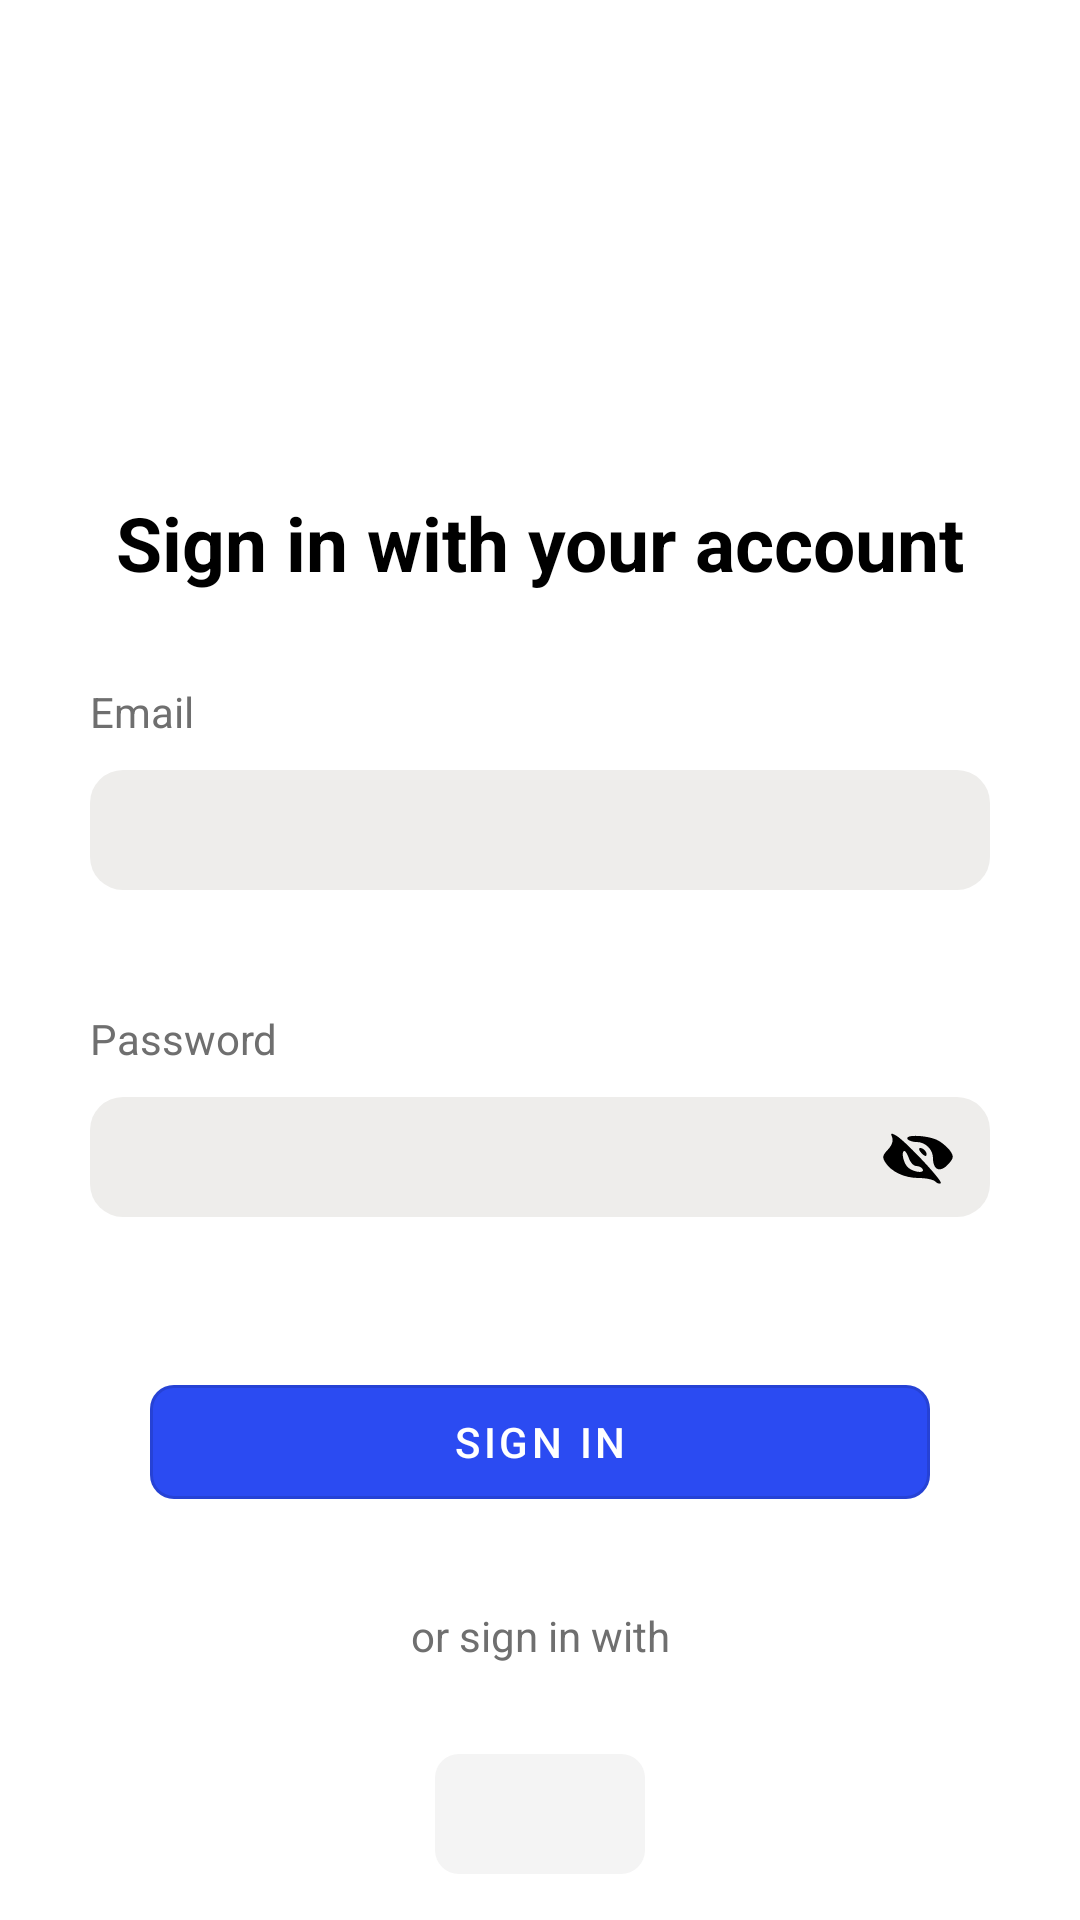

This screen was rendered from an Android layout file. Write that file and the resources it references.
<!-- AndroidManifest.xml: application theme Theme.Ocean -->
<!-- res/layout/fragment_login.xml -->
<?xml version="1.0" encoding="utf-8"?>
<androidx.constraintlayout.widget.ConstraintLayout xmlns:android="http://schemas.android.com/apk/res/android"
    xmlns:app="http://schemas.android.com/apk/res-auto"
    android:id="@+id/main"
    android:layout_width="match_parent"
    android:layout_height="match_parent">

    <androidx.constraintlayout.widget.Guideline
        android:id="@+id/guideline_20_percent"
        android:layout_width="wrap_content"
        android:layout_height="wrap_content"
        android:orientation="horizontal"
        app:layout_constraintGuide_percent="0.1" />

    <ImageView
        android:id="@+id/iv_logo"
        android:layout_width="50dp"
        android:layout_height="50dp"
        app:layout_constraintStart_toStartOf="parent"
        app:layout_constraintEnd_toEndOf="parent"
        app:layout_constraintTop_toBottomOf="@id/guideline_20_percent"/>

    <TextView
        android:id="@+id/tv_sign_in_title"
        android:layout_width="wrap_content"
        android:layout_height="wrap_content"
        android:text="@string/message_sign_in_with_account"
        app:layout_constraintStart_toStartOf="parent"
        app:layout_constraintEnd_toEndOf="parent"
        app:layout_constraintTop_toBottomOf="@id/iv_logo"
        android:textColor="@color/black"
        android:textSize="25dp"
        android:textStyle="bold"
        android:layout_marginTop="50dp"/>

    <TextView
        android:id="@+id/tv_email"
        android:layout_width="wrap_content"
        android:layout_height="wrap_content"
        app:layout_constraintStart_toStartOf="parent"
        app:layout_constraintTop_toBottomOf="@id/tv_sign_in_title"
        android:text="@string/message_email"
        android:textColor="@color/color_gray"
        android:layout_marginTop="30dp"
        android:layout_marginHorizontal="30dp"/>

    <com.google.android.material.textfield.TextInputLayout
        style="@style/InputTextLayout"
        android:theme="@style/Theme.Ocean"
        android:id="@+id/layout_email"
        android:layout_width="0dp"
        android:layout_height="60dp"
        app:layout_constraintStart_toStartOf="parent"
        app:layout_constraintEnd_toEndOf="parent"
        app:layout_constraintTop_toBottomOf="@id/tv_email"
        android:layout_marginTop="10dp"
        android:layout_marginHorizontal="30dp">

        <com.google.android.material.textfield.TextInputEditText
            style="@style/TextInputSignIn"
            android:id="@+id/ti_email"
            android:layout_width="match_parent"
            android:layout_height="40dp"
            android:inputType="textEmailAddress"/>

    </com.google.android.material.textfield.TextInputLayout>

    <TextView
        android:id="@+id/tv_password"
        android:layout_width="wrap_content"
        android:layout_height="wrap_content"
        app:layout_constraintStart_toStartOf="parent"
        app:layout_constraintTop_toBottomOf="@id/layout_email"
        android:text="@string/message_password"
        android:textColor="@color/color_gray"
        android:layout_marginTop="20dp"
        android:layout_marginHorizontal="30dp"/>

    <com.google.android.material.textfield.TextInputLayout
        style="@style/InputTextLayout"
        android:theme="@style/Theme.Ocean"
        android:id="@+id/layout_password"
        android:layout_width="0dp"
        android:layout_height="60dp"
        app:layout_constraintStart_toStartOf="parent"
        app:layout_constraintEnd_toEndOf="parent"
        android:layout_marginTop="10dp"
        android:layout_marginHorizontal="30dp"
        app:layout_constraintTop_toBottomOf="@id/tv_password"
        app:passwordToggleEnabled="true"
        app:passwordToggleDrawable="@drawable/show_password_selector"
        app:endIconMode="password_toggle">

        <com.google.android.material.textfield.TextInputEditText
            style="@style/TextInputSignIn"
            android:id="@+id/ti_password"
            android:layout_width="match_parent"
            android:layout_height="40dp"
            android:imeOptions="actionNext"
            android:inputType="textPassword"/>
    </com.google.android.material.textfield.TextInputLayout>

    <com.google.android.material.button.MaterialButton
        style="@style/SignButton"
        android:id="@+id/bt_sign_in"
        android:layout_width="match_parent"
        android:layout_height="50dp"
        app:layout_constraintStart_toStartOf="parent"
        app:layout_constraintEnd_toEndOf="parent"
        app:layout_constraintTop_toBottomOf="@id/layout_password"
        android:layout_marginTop="30dp"
        android:layout_marginHorizontal="50dp"
        android:text="@string/button_sign_in"/>

    <TextView
        android:id="@+id/tv_sign_in_option"
        android:layout_width="wrap_content"
        android:layout_height="wrap_content"
        app:layout_constraintStart_toStartOf="parent"
        app:layout_constraintEnd_toEndOf="parent"
        app:layout_constraintTop_toBottomOf="@id/bt_sign_in"
        android:layout_marginTop="30dp"
        android:layout_marginHorizontal="50dp"
        android:text="@string/message_sign_in_option"
        android:textColor="@color/color_gray"/>

    <LinearLayout
        android:id="@+id/ll_sign_in_method"
        android:layout_width="wrap_content"
        android:layout_height="wrap_content"
        app:layout_constraintStart_toStartOf="parent"
        app:layout_constraintEnd_toEndOf="parent"
        app:layout_constraintTop_toBottomOf="@id/tv_sign_in_option"
        android:layout_marginTop="30dp"
        android:layout_marginHorizontal="50dp"
        android:orientation="horizontal">

        <ImageView
            android:id="@+id/iv_google"
            android:layout_width="70dp"
            android:layout_height="40dp"
            android:padding="10dp"
            android:background="@drawable/rounded_icon_background"
            android:src="@drawable/google"/>

    </LinearLayout>

</androidx.constraintlayout.widget.ConstraintLayout>
<!-- resources referenced by this layout -->
<resources>
  <color name="black">#FF000000</color>
  <color name="color_gray">#6F6F6F</color>
  <!-- drawable rounded_icon_background (drawable) -->
  <?xml version="1.0" encoding="utf-8"?>
  <shape xmlns:android="http://schemas.android.com/apk/res/android">
      <solid android:color="@color/color_light_gray"/>
      <corners android:topLeftRadius="8dp" android:topRightRadius="8dp"
          android:bottomLeftRadius="8dp" android:bottomRightRadius="8dp"/>
  </shape>
  <!-- drawable show_password_selector (drawable) -->
  <?xml version="1.0" encoding="utf-8"?>
  <selector xmlns:android="http://schemas.android.com/apk/res/android">
      <item android:drawable="@drawable/eye" android:state_checked="true"/>
      <item android:drawable="@drawable/hidden"/>
  </selector>
  <string name="button_sign_in">Sign in</string>
  <string name="message_email">Email</string>
  <string name="message_password">Password</string>
  <string name="message_sign_in_option">or sign in with</string>
  <string name="message_sign_in_with_account">Sign in with your account</string>
  <style name="InputTextLayout" parent="Widget.MaterialComponents.TextInputLayout.FilledBox">
          <item name="boxStrokeWidth">0dp</item>
          <item name="boxStrokeWidthFocused">0dp</item>
          <item name="errorEnabled">true</item>
          <item name="cursorErrorColor">@color/color_error_red</item>
      </style>
  <style name="SignButton" parent="Widget.MaterialComponents.Button.OutlinedButton">
          <item name="cornerRadius">8dp</item>
          <item name="tint">@color/white</item>
          <item name="backgroundTint">@color/background_blue</item>
          <item name="android:textColor">@color/white</item>
          <item name="android:textAllCaps">true</item>
      </style>
  <style name="TextInputSignIn" parent="ThemeOverlay.Material3.TextInputEditText">
          <item name="android:textColor">@android:color/black</item>
          <item name="android:background">@drawable/background_edit_text</item>
          <item name="android:gravity">center_vertical</item>
          <item name="android:textSize">15dp</item>
          <item name="android:paddingTop">5dp</item>
          <item name="android:paddingBottom">5dp</item>
          <item name="android:paddingStart">10dp</item>
          <item name="android:paddingEnd">10dp</item>
          <item name="colorAccent">@android:color/black</item>
      </style>
  <style name="Theme.Ocean" parent="Theme.MaterialComponents.Light.NoActionBar">
          
          <item name="colorPrimary">@color/white</item>
  
  
          
  
  
  
          
          <item name="android:statusBarColor">@color/background_blue</item>
          <item name="colorAccent">@android:color/black</item>
          
      </style>
  <color name="color_light_gray">#F4F4F4</color>
  <!-- drawable eye (drawable) -->
  <vector xmlns:android="http://schemas.android.com/apk/res/android"
      android:width="24dp"
      android:height="24dp"
      android:viewportWidth="24"
      android:viewportHeight="24">
    <path
        android:pathData="M5.5,6.8c-1.6,1.1 -3.6,2.6 -4.4,3.6 -1.2,1.4 -1.1,1.9 0.5,3.7 5.8,6.4 15,6.4 20.8,-0 1.9,-2.1 1.9,-2.1 0,-4.2 -4.5,-5 -11.6,-6.3 -16.9,-3.1zM15.4,8.6c3.1,3 0.9,8.4 -3.4,8.4 -1,-0 -2.6,-0.7 -3.4,-1.6 -3.1,-3 -0.9,-8.4 3.4,-8.4 1,-0 2.6,0.7 3.4,1.6z"
        android:fillColor="#000000"
        android:strokeColor="#00000000"/>
    <path
        android:pathData="M10,10.6c-1.1,1.2 -1,1.8 0.3,3.2 1.6,1.5 1.8,1.5 3.4,-0 1.3,-1.4 1.4,-2 0.3,-3.2 -1.6,-2 -2.4,-2 -4,-0z"
        android:fillColor="#000000"
        android:strokeColor="#00000000"/>
  </vector>
  <color name="color_error_red">#B00020</color>
  <color name="white">#FFFFFFFF</color>
  <color name="background_blue">#2B4BF2</color>
  <!-- drawable background_edit_text (drawable) -->
  <?xml version="1.0" encoding="utf-8"?>
  <shape xmlns:android="http://schemas.android.com/apk/res/android">
      <solid android:color="@color/background_gray"/>
      <corners android:radius="11dp"/>
  </shape>
  <color name="background_gray">#EEEDEB</color>
</resources>
